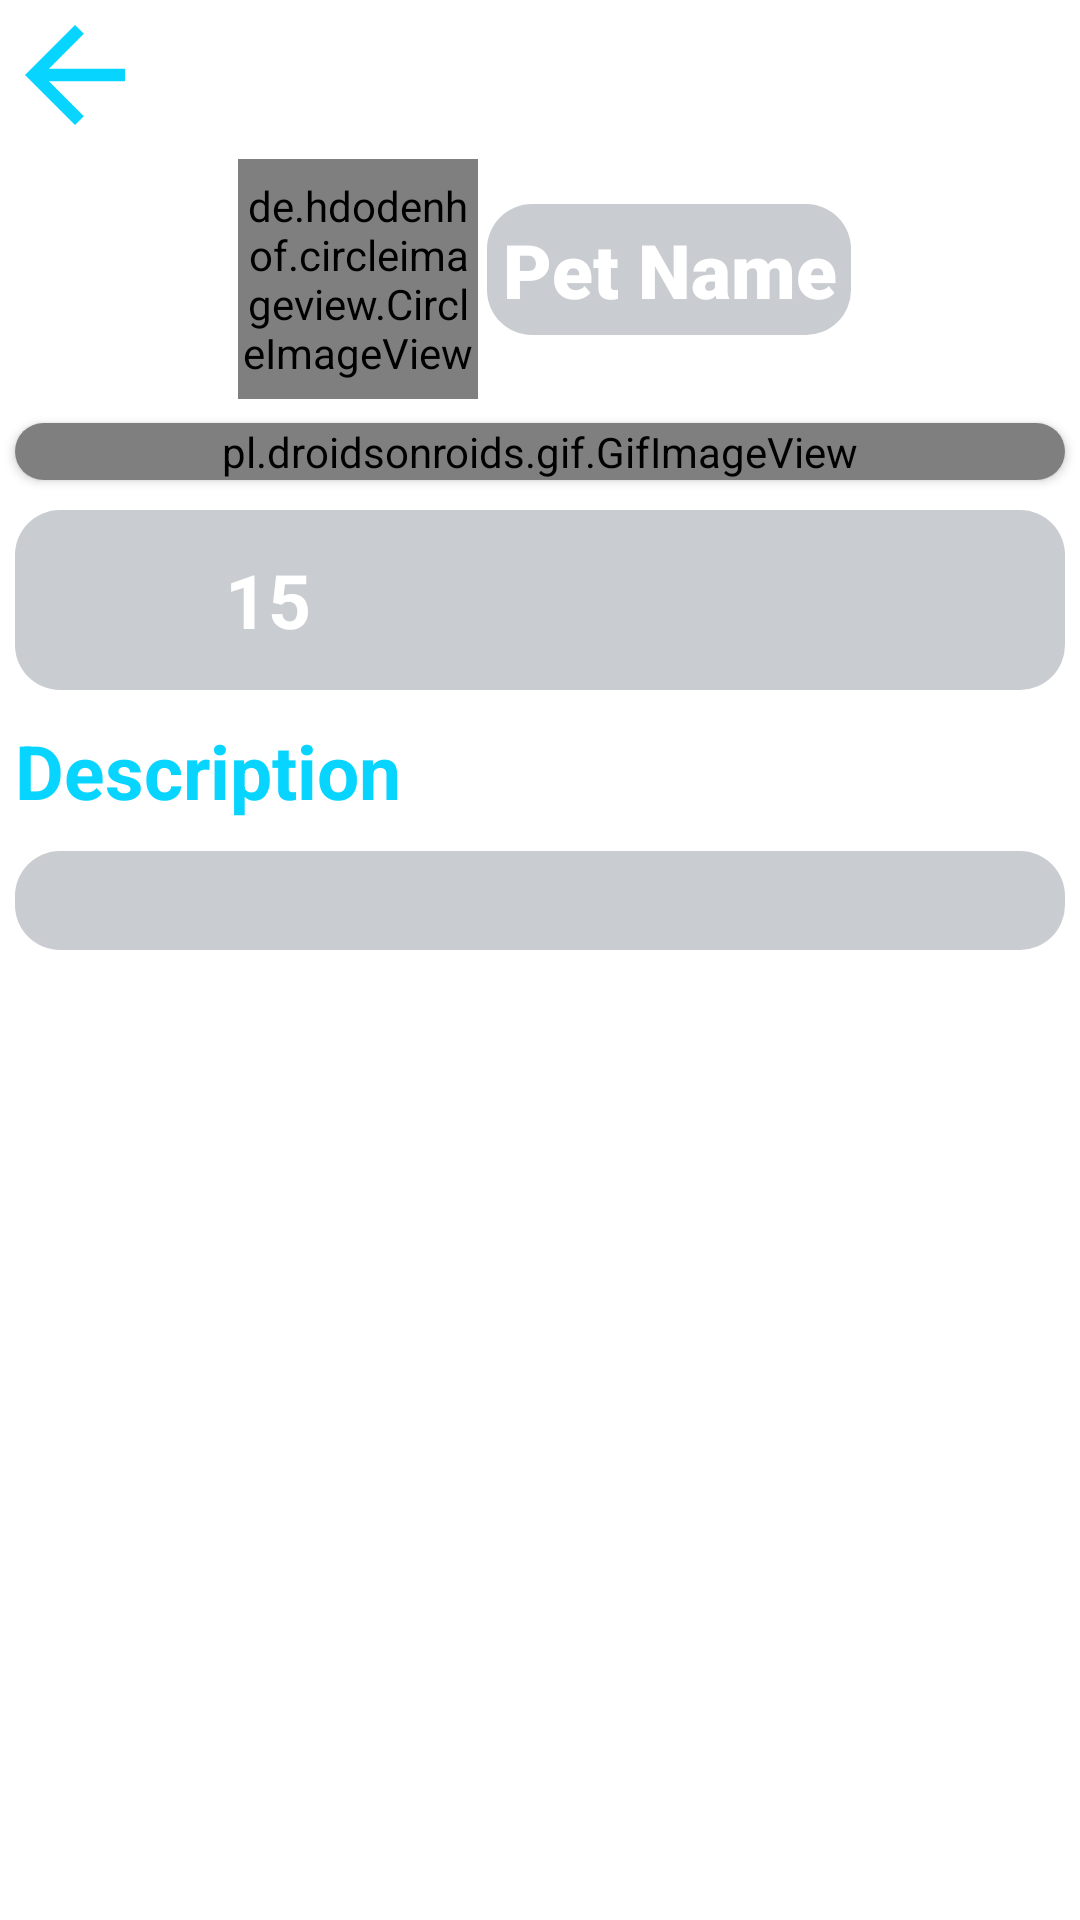

Write the Android layout XML for this screen, with the resource values it uses.
<!-- AndroidManifest.xml: application theme Theme.MyAppTheme -->
<!-- res/layout/activity_show_post_image.xml -->
<?xml version="1.0" encoding="utf-8"?>
<LinearLayout xmlns:android="http://schemas.android.com/apk/res/android"
    xmlns:app="http://schemas.android.com/apk/res-auto"
    xmlns:tools="http://schemas.android.com/tools"
    android:layout_width="match_parent"
    android:layout_height="match_parent"
    android:background="@color/white"
    android:orientation="vertical"
    tools:context=".ShowPostImage">

    <ScrollView
        android:layout_width="match_parent"
        android:layout_height="match_parent">

        <LinearLayout
            android:layout_width="match_parent"
            android:layout_height="wrap_content"
            android:orientation="vertical">

            <LinearLayout
                android:layout_width="match_parent"
                android:layout_height="wrap_content"
                android:orientation="horizontal">

                <ImageView
                    android:id="@+id/backButton"
                    android:layout_width="50dp"
                    android:layout_height="50dp"
                    android:src="@drawable/arrow_back" />

            </LinearLayout>

            <LinearLayout
                android:layout_width="match_parent"
                android:layout_height="wrap_content"
                android:gravity="center"
                android:orientation="horizontal">

                <de.hdodenhof.circleimageview.CircleImageView
                    android:id="@+id/postProfilePicItem"
                    android:layout_width="80dp"
                    android:layout_height="80dp"
                    android:layout_margin="3dp"
                    android:layout_marginStart="3dp"
                    android:layout_marginTop="3dp"
                    android:src="@drawable/cute_cat_pic"
                    app:civ_border_color="@color/black"
                    app:civ_border_width="3dp" />

                <TextView
                    android:id="@+id/petNamePostItem"
                    android:layout_width="wrap_content"
                    android:layout_height="wrap_content"
                    android:layout_marginBottom="3dp"
                    android:background="@drawable/text_background"
                    android:fontFamily="sans-serif-black"
                    android:gravity="center"
                    android:padding="5dp"
                    android:text="Pet Name"
                    android:textAllCaps="false"
                    android:textColor="@color/white"
                    android:textSize="25sp"
                    android:textStyle="bold"
                    app:layout_constraintBottom_toTopOf="@+id/descriptionPostItem" />
            </LinearLayout>

            <androidx.cardview.widget.CardView
                android:layout_width="match_parent"
                android:layout_height="wrap_content"
                app:cardCornerRadius="15dp"
                android:backgroundTint="@color/white"
                android:layout_margin="5dp">
                <pl.droidsonroids.gif.GifImageView
                    android:id="@+id/postItemImage"
                    android:layout_width="match_parent"
                    android:layout_height="wrap_content"
                    android:src="@drawable/loading_" />
            </androidx.cardview.widget.CardView>
        <LinearLayout
            android:layout_width="match_parent"
            android:layout_height="wrap_content"
            android:orientation="horizontal"
            android:background="@drawable/text_background"
            android:layout_margin="5dp">
            <ImageView
                android:id="@+id/like"
                android:layout_width="60dp"
                android:layout_height="60dp"
                android:layout_marginLeft="5dp"
                android:scaleType="fitXY"
                android:src="@drawable/no_like_ic" />
            <TextView
                android:layout_marginStart="5dp"
                android:id="@+id/likeNo"
                android:layout_width="wrap_content"
                android:layout_height="match_parent"
                android:gravity="center"
                android:text="15 "
                android:textColor="@color/white"
                android:textSize="25sp"
                android:textStyle="bold" />
        </LinearLayout>
            <TextView
                android:layout_margin="5dp"
                android:layout_width="match_parent"
                android:layout_height="wrap_content"
                android:text="Description"
                android:textColor="@color/myBlue"
                android:textSize="25sp"
                android:textStyle="bold"/>
            <TextView
                android:padding="3dp"
                android:layout_width="match_parent"
                android:layout_height="wrap_content"
                android:id="@+id/descriptionPostItem"
                android:background="@drawable/text_background"
                android:layout_margin="5dp"
                android:textColor="@color/white"
                android:textSize="20sp"/>
        </LinearLayout>
    </ScrollView>
</LinearLayout>
<!-- resources referenced by this layout -->
<resources>
  <color name="black">#FF000000</color>
  <color name="myBlue">#07D5FF</color>
  <color name="white">#FFFFFFFF</color>
  <!-- drawable arrow_back (drawable) -->
  <vector android:height="24dp" android:tint="@color/myBlue"
      android:viewportHeight="24" android:viewportWidth="24"
      android:width="24dp" xmlns:android="http://schemas.android.com/apk/res/android">
      <path android:fillColor="@android:color/white" android:pathData="M20,11H7.83l5.59,-5.59L12,4l-8,8 8,8 1.41,-1.41L7.83,13H20v-2z"/>
  </vector>
  <!-- drawable text_background (drawable) -->
  <?xml version="1.0" encoding="utf-8"?>
  <shape xmlns:android="http://schemas.android.com/apk/res/android"
      android:shape="rectangle">
      <solid android:color="#809399A1"/>
      <corners android:radius="15dp"/>
  </shape>
  <style name="Theme.MyAppTheme" parent="Theme.MaterialComponents.DayNight.NoActionBar">
          <item name="android:windowNoTitle">true</item>
          <item name="android:statusBarColor">@color/myBlue</item>
          <item name="android:windowContentOverlay">@null</item>
          <item name="android:windowBackground">@drawable/splash_screen</item>
      </style>
  <!-- drawable splash_screen: png bitmap (drawable, 23280 bytes) -->
</resources>
